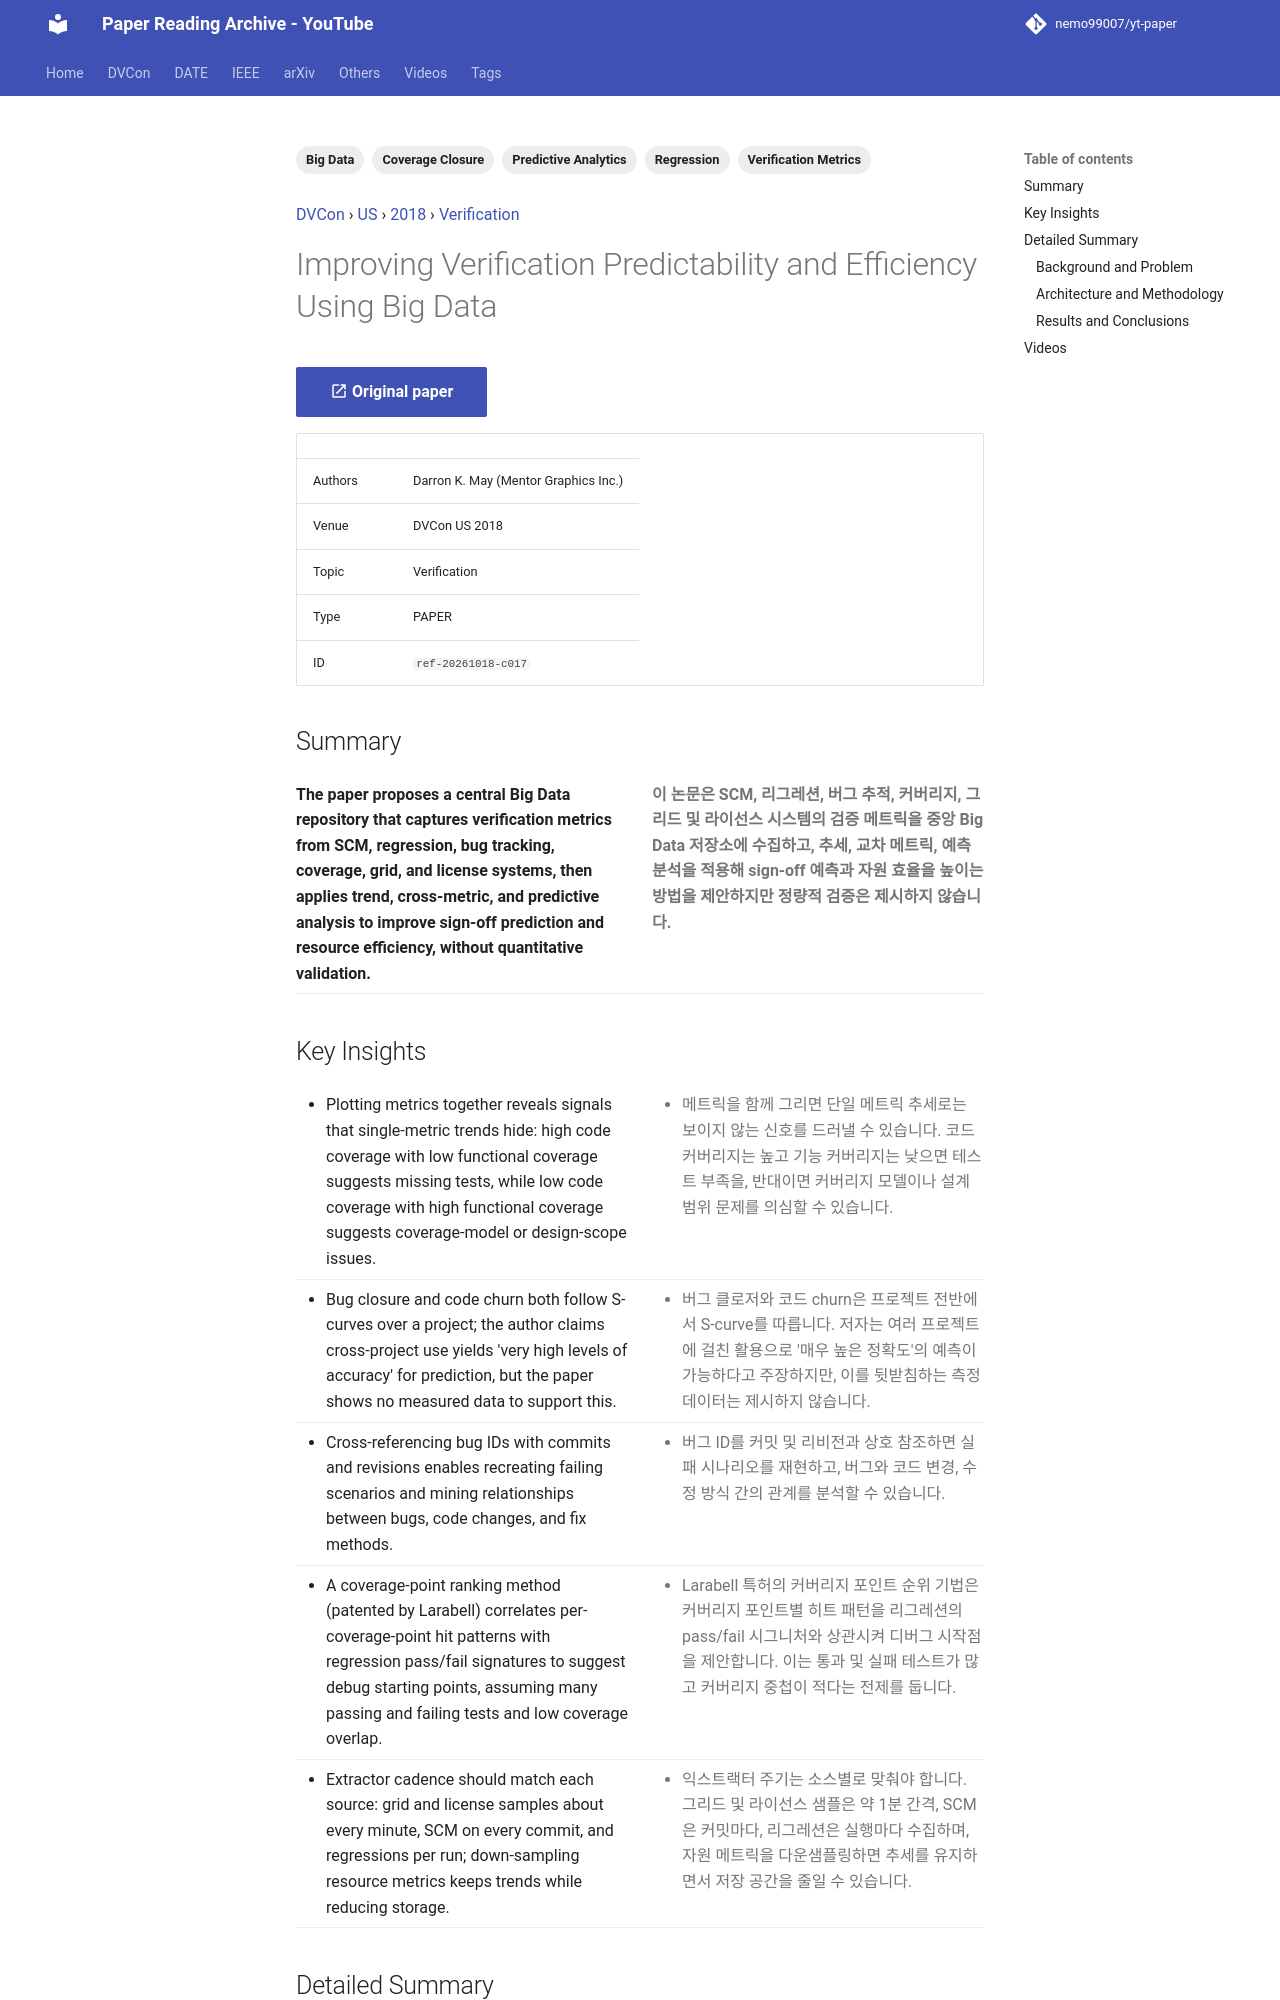

repository: nemo99007/yt-paper · page: papers/ref-20261018-c017-improving-verification-predictability-and-efficiency-using-b/index.html · generator: mkdocs

---
id: ref-20261018-c017
title: Improving Verification Predictability and Efficiency Using Big Data
date: '2024-04-07'
venue: DVCon
region: US
year: 2018
category: Verification
tags:
- Big Data
- Predictive Analytics
- Coverage Closure
- Verification Metrics
- Regression
source_type: PAPER
source_url: https://dvcon-proceedings.org/wp-content/uploads/improving-verification-predictability-and-efficiency-using-big-data.pdf
authors: Darron K. May (Mentor Graphics Inc.)
youtube_videos:
- video_id: M0AezW85SRg
  url: https://www.youtube.com/watch?v=M0AezW85SRg
  title: '[DVCON2018] Improving Verification Predictability and Efficiency Using Big Data'
  timestamp: null
---


<!-- generated by yt-paper; edits will be overwritten -->
[DVCon](../dvcon/index.md) › [US](../dvcon/us.md) › [2018](../dvcon/by-year.md#2018) › [Verification](../dvcon/by-topic.md#verification)

# Improving Verification Predictability and Efficiency Using Big Data

[:material-open-in-new: Original paper](https://dvcon-proceedings.org/wp-content/uploads/improving-verification-predictability-and-efficiency-using-big-data.pdf){ .md-button .md-button--primary target=_blank }

| | |
|---|---|
| Authors | Darron K. May (Mentor Graphics Inc.) |
| Venue | DVCon US 2018 |
| Topic | Verification |
| Type | PAPER |
| ID | `ref-20261018-c017` |

## Summary

<div class="bi" markdown>
<div class="bi-en" markdown>

**The paper proposes a central Big Data repository that captures verification metrics from SCM, regression, bug tracking, coverage, grid, and license systems, then applies trend, cross-metric, and predictive analysis to improve sign-off prediction and resource efficiency, without quantitative validation.**

</div>
<div class="bi-ko" markdown>

**이 논문은 SCM, 리그레션, 버그 추적, 커버리지, 그리드 및 라이선스 시스템의 검증 메트릭을 중앙 Big Data 저장소에 수집하고, 추세, 교차 메트릭, 예측 분석을 적용해 sign-off 예측과 자원 효율을 높이는 방법을 제안하지만 정량적 검증은 제시하지 않습니다.**

</div>
</div>
